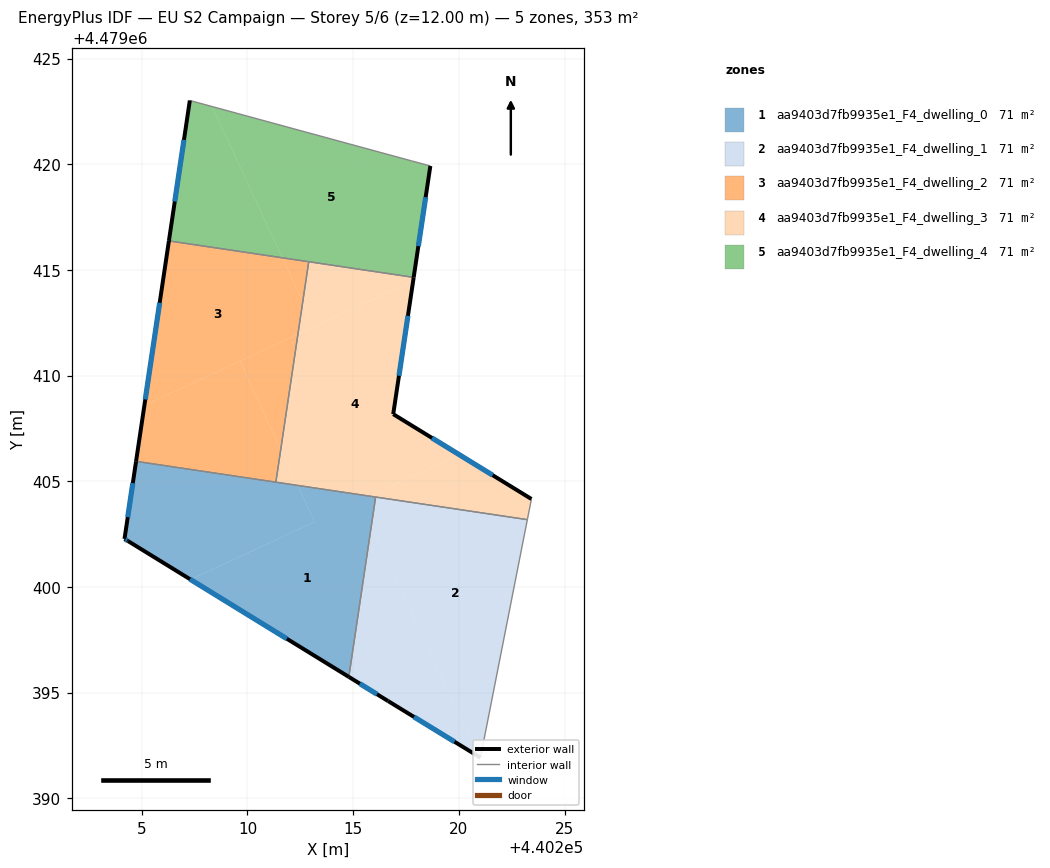
=== STOREY PLAN SPEC (per zone: floor XY polygon, exterior-wall plan segments, windows/doors) ===
zone 1: aa9403d7fb9935e1_F4_dwelling_0  (70.6 m²)
  floor: (440212.37, 4479404.80) (440213.17, 4479403.08) (440207.31, 4479400.35) (440204.18, 4479402.27) (440204.73, 4479405.94)
  floor: (440216.06, 4479404.25) (440214.79, 4479395.75) (440204.53, 4479402.06) (440207.31, 4479400.35) (440213.17, 4479403.08) (440212.37, 4479404.80) (440204.73, 4479405.94)
  exterior wall: (440204.35, 4479402.17) – (440214.79, 4479395.75)  [12.3 m]
    window: (440207.28, 4479400.37) – (440211.86, 4479397.55)  [7.1 m²]
  exterior wall: (440204.18, 4479402.27) – (440204.35, 4479402.17)  [0.2 m]
    window: (440204.23, 4479402.24) – (440204.30, 4479402.20)  [0.1 m²]
  exterior wall: (440204.73, 4479405.94) – (440204.18, 4479402.27)  [3.7 m]
    window: (440204.57, 4479404.91) – (440204.33, 4479403.30)  [2.1 m²]
  interior walls: 3
zone 2: aa9403d7fb9935e1_F4_dwelling_1  (70.5 m²)
  floor: (440223.24, 4479403.18) (440221.02, 4479391.92) (440220.92, 4479391.99) (440215.86, 4479402.88) (440216.06, 4479404.25)
  floor: (440215.86, 4479402.88) (440220.92, 4479391.99) (440216.65, 4479394.60) (440214.79, 4479395.75)
  exterior wall: (440216.65, 4479394.60) – (440221.02, 4479391.92)  [5.1 m]
    window: (440217.88, 4479393.85) – (440219.79, 4479392.68)  [3.0 m²]
  exterior wall: (440214.79, 4479395.75) – (440216.65, 4479394.60)  [2.2 m]
    window: (440215.32, 4479395.42) – (440216.13, 4479394.92)  [1.3 m²]
  interior walls: 3
zone 3: aa9403d7fb9935e1_F4_dwelling_2  (70.5 m²)
  floor: (440209.64, 4479410.68) (440211.58, 4479406.52) (440211.34, 4479404.96) (440204.73, 4479405.94) (440205.12, 4479408.58)
  floor: (440211.65, 4479415.57) (440212.61, 4479413.49) (440212.39, 4479411.96) (440205.12, 4479408.58) (440206.28, 4479416.37)
  floor: (440212.39, 4479411.96) (440211.58, 4479406.52) (440209.64, 4479410.68)
  floor: (440212.90, 4479415.39) (440212.61, 4479413.49) (440211.65, 4479415.57)
  exterior wall: (440206.28, 4479416.37) – (440204.73, 4479405.94)  [10.5 m]
    window: (440205.85, 4479413.44) – (440205.16, 4479408.87)  [6.1 m²]
  interior walls: 3
zone 4: aa9403d7fb9935e1_F4_dwelling_3  (70.5 m²)
  floor: (440217.84, 4479414.49) (440216.90, 4479408.18) (440220.02, 4479406.26) (440215.79, 4479404.29) (440212.37, 4479404.80) (440211.58, 4479406.52) (440212.39, 4479411.96)
  floor: (440223.43, 4479404.16) (440223.24, 4479403.18) (440215.79, 4479404.29) (440220.02, 4479406.26)
  floor: (440211.58, 4479406.52) (440212.37, 4479404.80) (440211.34, 4479404.96)
  floor: (440217.86, 4479414.65) (440217.84, 4479414.49) (440213.16, 4479412.32) (440212.61, 4479413.49) (440212.90, 4479415.39)
  floor: (440212.61, 4479413.49) (440213.16, 4479412.32) (440212.39, 4479411.96)
  exterior wall: (440216.90, 4479408.18) – (440217.86, 4479414.65)  [6.5 m]
    window: (440217.17, 4479409.99) – (440217.59, 4479412.83)  [3.8 m²]
  exterior wall: (440223.43, 4479404.16) – (440216.90, 4479408.18)  [7.7 m]
    window: (440221.60, 4479405.29) – (440218.73, 4479407.05)  [4.4 m²]
  interior walls: 5
zone 5: aa9403d7fb9935e1_F4_dwelling_4  (70.5 m²)
  floor: (440208.32, 4479422.73) (440211.65, 4479415.57) (440206.28, 4479416.37) (440207.27, 4479423.02)
  floor: (440217.76, 4479420.16) (440218.65, 4479419.92) (440217.86, 4479414.65) (440211.65, 4479415.57) (440208.32, 4479422.73)
  exterior wall: (440217.86, 4479414.65) – (440218.65, 4479419.92)  [5.3 m]
    window: (440218.08, 4479416.13) – (440218.43, 4479418.44)  [3.1 m²]
  exterior wall: (440207.27, 4479423.02) – (440206.28, 4479416.37)  [6.7 m]
    window: (440206.99, 4479421.15) – (440206.56, 4479418.24)  [3.9 m²]
  interior walls: 4

=== DERIVED (storey summary) ===
Building: EU S2 Campaign
Storey: 5 of 6  (floor level z = 12.00 m)
Storey gross floor area: 352.7 m²
Zones on this storey: 5
  - aa9403d7fb9935e1_F4_dwelling_0: floor 70.6 m²; exterior wall 16.2 m (48.5 m²); 3 window(s) 9.3 m²; WWR 19.2%
  - aa9403d7fb9935e1_F4_dwelling_1: floor 70.5 m²; exterior wall 7.3 m (21.9 m²); 2 window(s) 4.2 m²; WWR 19.2%
  - aa9403d7fb9935e1_F4_dwelling_2: floor 70.5 m²; exterior wall 10.5 m (31.6 m²); 1 window(s) 6.1 m²; WWR 19.2%
  - aa9403d7fb9935e1_F4_dwelling_3: floor 70.5 m²; exterior wall 14.2 m (42.6 m²); 2 window(s) 8.2 m²; WWR 19.2%
  - aa9403d7fb9935e1_F4_dwelling_4: floor 70.5 m²; exterior wall 12.0 m (36.1 m²); 2 window(s) 6.9 m²; WWR 19.2%
Zone adjacency (shared interzone walls):
  - aa9403d7fb9935e1_F4_dwelling_0 ↔ aa9403d7fb9935e1_F4_dwelling_1
  - aa9403d7fb9935e1_F4_dwelling_0 ↔ aa9403d7fb9935e1_F4_dwelling_2
  - aa9403d7fb9935e1_F4_dwelling_0 ↔ aa9403d7fb9935e1_F4_dwelling_3
  - aa9403d7fb9935e1_F4_dwelling_1 ↔ aa9403d7fb9935e1_F4_dwelling_3
  - aa9403d7fb9935e1_F4_dwelling_2 ↔ aa9403d7fb9935e1_F4_dwelling_3
  - aa9403d7fb9935e1_F4_dwelling_2 ↔ aa9403d7fb9935e1_F4_dwelling_4
  - aa9403d7fb9935e1_F4_dwelling_3 ↔ aa9403d7fb9935e1_F4_dwelling_4